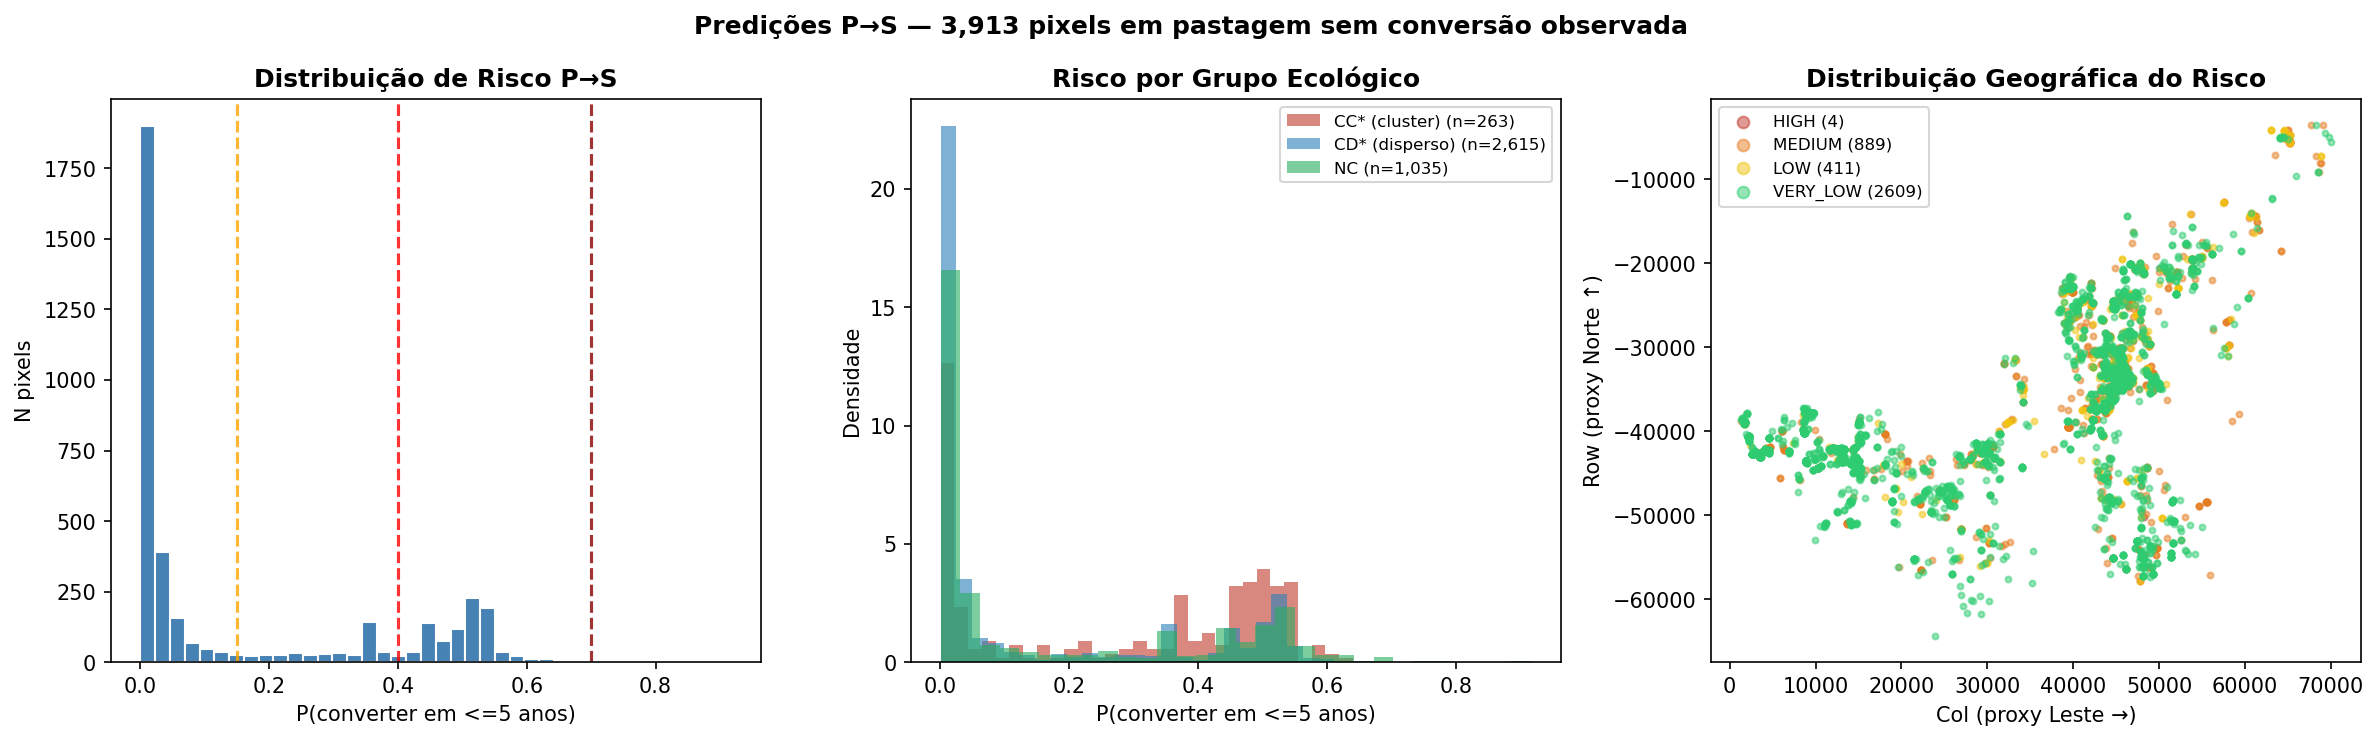

The file beside this chart, header and first rows:
row, col, T, grupo_T, status, k, lambda, transition_type, P_2yr, P_5yr, P_10yr, risk_category
43591, 20624, 2020, NC, censored, 4.909, 4.152, P_to_S, 0.02732, 0.917, 1.0, HIGH
50214, 48301, 2017, NC, slow, 2.284, 4.137, P_to_S, 0.1731, 0.786, 0.9995, HIGH
20587, 50121, 2012, NC, slow, 1.124, 3.659, P_to_S, 0.3978, 0.7584, 0.9547, HIGH
48440, 55523, 2015, CD* (disperso), slow, 3.601, 4.626, P_to_S, 0.04765, 0.7338, 1.0, HIGH
56188, 48844, 2021, NC, censored, 1.689, 4.518, P_to_S, 0.223, 0.6948, 0.9782, MEDIUM
56188, 48844, 2021, NC, censored, 1.689, 4.518, P_to_S, 0.223, 0.6948, 0.9782, MEDIUM
56188, 48844, 2021, NC, censored, 1.689, 4.518, P_to_S, 0.223, 0.6948, 0.9782, MEDIUM
56188, 48844, 2021, NC, censored, 1.689, 4.518, P_to_S, 0.223, 0.6948, 0.9782, MEDIUM
53988, 47584, 2021, NC, censored, 1.749, 4.643, P_to_S, 0.2049, 0.6796, 0.9782, MEDIUM
53988, 47584, 2021, NC, censored, 1.749, 4.643, P_to_S, 0.2049, 0.6796, 0.9782, MEDIUM
53988, 47584, 2021, NC, censored, 1.749, 4.643, P_to_S, 0.2049, 0.6796, 0.9782, MEDIUM
20822, 48135, 2017, CD* (disperso), slow, 2.045, 4.732, P_to_S, 0.1579, 0.6734, 0.9901, MEDIUM
39834, 9957, 1995, CD* (disperso), slow, 2.784, 4.867, P_to_S, 0.08067, 0.6597, 0.9994, MEDIUM
38783, 58539, 2014, NC, slow, 2.718, 4.898, P_to_S, 0.08387, 0.6526, 0.999, MEDIUM
34206, 46921, 2015, CC* (cluster), slow, 2.774, 4.959, P_to_S, 0.07739, 0.6405, 0.9991, MEDIUM
37325, 42309, 2015, CD* (disperso), slow, 3.058, 4.966, P_to_S, 0.06008, 0.6397, 0.9998, MEDIUM
37325, 42309, 2015, CD* (disperso), slow, 3.058, 4.966, P_to_S, 0.06008, 0.6397, 0.9998, MEDIUM
50813, 49068, 2020, NC, censored, 1.846, 4.951, P_to_S, 0.1711, 0.6388, 0.9743, MEDIUM
42231, 6334, 2005, NC, slow, 2.046, 4.994, P_to_S, 0.1426, 0.6331, 0.9841, MEDIUM
42231, 6334, 2005, NC, slow, 2.046, 4.994, P_to_S, 0.1426, 0.6331, 0.9841, MEDIUM
42231, 6334, 2005, NC, slow, 2.046, 4.994, P_to_S, 0.1426, 0.6331, 0.9841, MEDIUM
42231, 6334, 2005, NC, slow, 2.046, 4.994, P_to_S, 0.1426, 0.6331, 0.9841, MEDIUM
22032, 56135, 2020, NC, censored, 1.192, 5.069, P_to_S, 0.2811, 0.6261, 0.8943, MEDIUM
20638, 47334, 2014, NC, slow, 2.128, 5.075, P_to_S, 0.1288, 0.6204, 0.9855, MEDIUM
53714, 31772, 2020, NC, censored, 1.288, 5.131, P_to_S, 0.2571, 0.6199, 0.9058, MEDIUM
20408, 48349, 2018, CD* (disperso), slow, 1.631, 5.137, P_to_S, 0.1932, 0.6159, 0.9483, MEDIUM
25717, 39328, 2014, CC* (cluster), slow, 2.339, 5.101, P_to_S, 0.1059, 0.6149, 0.992, MEDIUM
45127, 15278, 2016, NC, slow, 2.949, 5.081, P_to_S, 0.06195, 0.6147, 0.9994, MEDIUM
33983, 46095, 2012, CD* (disperso), slow, 1.37, 5.2, P_to_S, 0.2367, 0.6123, 0.9136, MEDIUM
16025, 61618, 2020, NC, censored, 3.091, 5.103, P_to_S, 0.05375, 0.6089, 0.9997, MEDIUM
16025, 61618, 2020, NC, censored, 3.091, 5.103, P_to_S, 0.05375, 0.6089, 0.9997, MEDIUM
30915, 43422, 2014, CC* (cluster), slow, 3.097, 5.137, P_to_S, 0.05242, 0.6013, 0.9996, MEDIUM
47893, 14359, 2014, CD* (disperso), slow, 1.771, 5.252, P_to_S, 0.1655, 0.6001, 0.9562, MEDIUM
38583, 42797, 2014, NC, slow, 2.688, 5.165, P_to_S, 0.07508, 0.6001, 0.9973, MEDIUM
38583, 42797, 2014, NC, slow, 2.688, 5.165, P_to_S, 0.07508, 0.6001, 0.9973, MEDIUM
42597, 29181, 2014, NC, slow, 3.4, 5.135, P_to_S, 0.03974, 0.5989, 0.9999, MEDIUM
26426, 47001, 2020, NC, censored, 2.145, 5.227, P_to_S, 0.1196, 0.5971, 0.9821, MEDIUM
43649, 13051, 1997, CD* (disperso), slow, 1.587, 5.335, P_to_S, 0.1901, 0.5943, 0.9334, MEDIUM
37159, 42270, 1996, NC, slow, 1.032, 5.532, P_to_S, 0.2954, 0.5938, 0.8415, MEDIUM
31134, 44596, 2015, CC* (cluster), slow, 2.469, 5.219, P_to_S, 0.08943, 0.5933, 0.9931, MEDIUM
48434, 55522, 2015, CD* (disperso), slow, 2.415, 5.229, P_to_S, 0.09349, 0.5925, 0.9917, MEDIUM
26109, 40709, 2015, CD* (disperso), slow, 2.415, 5.229, P_to_S, 0.09349, 0.5925, 0.9917, MEDIUM
48447, 55535, 2015, CD* (disperso), slow, 2.415, 5.229, P_to_S, 0.09349, 0.5925, 0.9917, MEDIUM
48446, 55537, 2015, CD* (disperso), slow, 2.415, 5.229, P_to_S, 0.09349, 0.5925, 0.9917, MEDIUM
48445, 55537, 2015, CD* (disperso), slow, 2.415, 5.229, P_to_S, 0.09349, 0.5925, 0.9917, MEDIUM
48890, 54684, 2015, CC* (cluster), slow, 2.41, 5.237, P_to_S, 0.09359, 0.5912, 0.9914, MEDIUM
47881, 43781, 2015, NC, slow, 2.375, 5.252, P_to_S, 0.09605, 0.5892, 0.9901, MEDIUM
30030, 45379, 2012, CC* (cluster), slow, 2.36, 5.255, P_to_S, 0.09724, 0.5891, 0.9896, MEDIUM
44112, 20634, 2015, NC, slow, 2.073, 5.316, P_to_S, 0.1235, 0.5855, 0.9754, MEDIUM
45018, 19448, 2013, CD* (disperso), slow, 2.213, 5.3, P_to_S, 0.1092, 0.5848, 0.983, MEDIUM
31784, 46016, 2014, CC* (cluster), slow, 2.526, 5.286, P_to_S, 0.08227, 0.5806, 0.9933, MEDIUM
50991, 13632, 2011, CD* (disperso), slow, 1.996, 5.379, P_to_S, 0.1296, 0.5787, 0.9682, MEDIUM
24405, 41493, 2014, CD* (disperso), slow, 2.418, 5.328, P_to_S, 0.0893, 0.5759, 0.9898, MEDIUM
33548, 43934, 2012, CD* (disperso), slow, 2.103, 5.381, P_to_S, 0.1173, 0.5756, 0.9748, MEDIUM
38926, 8347, 2012, NC, slow, 1.874, 5.437, P_to_S, 0.1423, 0.5746, 0.9564, MEDIUM
41838, 6250, 2009, NC, slow, 1.192, 5.71, P_to_S, 0.2491, 0.5741, 0.8577, MEDIUM
41838, 6250, 2009, NC, slow, 1.192, 5.71, P_to_S, 0.2491, 0.5741, 0.8577, MEDIUM
7265, 68305, 2020, NC, censored, 1.938, 5.428, P_to_S, 0.1345, 0.5738, 0.9619, MEDIUM
26787, 58145, 2014, NC, slow, 1.852, 5.454, P_to_S, 0.1444, 0.5732, 0.9538, MEDIUM
28745, 46712, 2012, CD* (disperso), slow, 1.948, 5.433, P_to_S, 0.1331, 0.5729, 0.9624, MEDIUM
... 3,853 more rows
